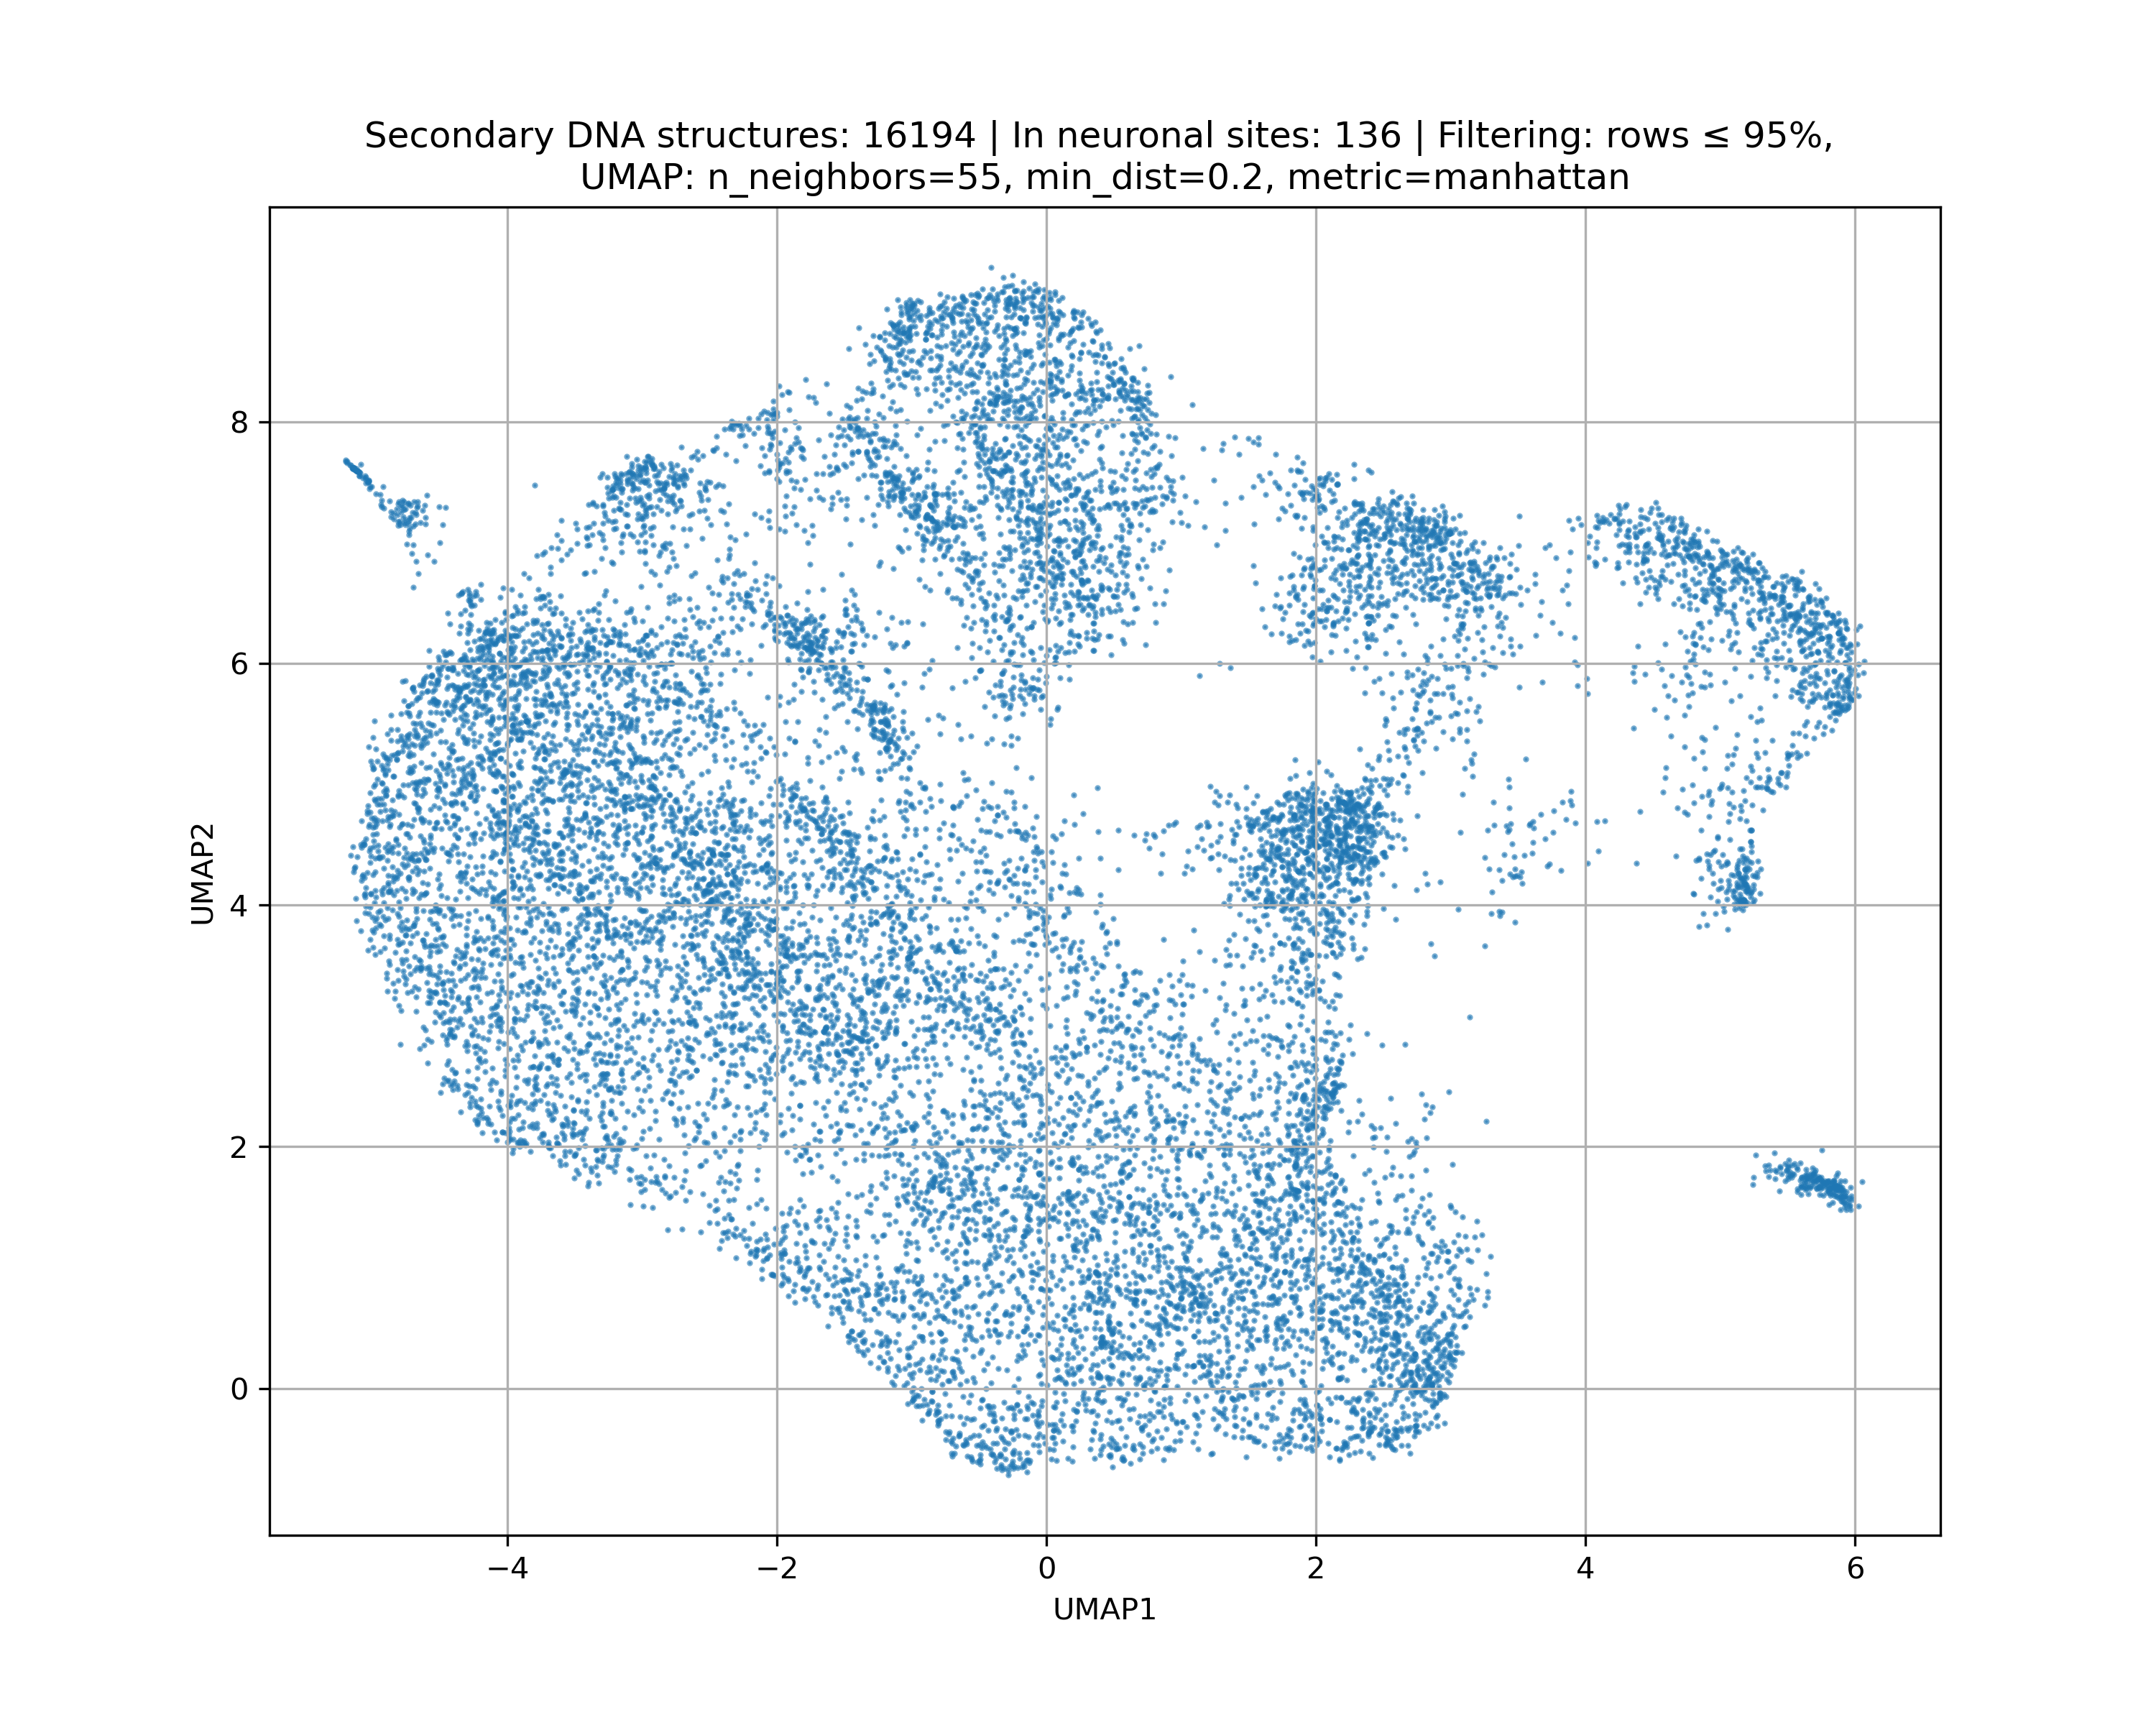

Data behind this chart, as committed beside it:
UMAP_1	UMAP_2	region_id	flag	Start	End
-0.3974	-0.4572	0	False	924508	925162
-0.4143	1.102	1	False	1019671	1019869
0.6248	1.433	2	False	1231879	1231954
1.318	2.315	3	False	1231974	1232092
-1.91	1.05	4	False	1232584	1232739
1.314	1.931	5	False	1273809	1273988
2.203	1.023	6	False	1375102	1375592
-0.4485	4.411	7	False	1375607	1375634
0.6504	4.576	8	False	1407253	1407264
1.261	2.614	9	False	1407278	1407346
-0.4864	4.359	10	False	1574916	1574946
-4.691	5.149	11	False	1599601	1599617
2.261	4.855	12	False	1599704	1599715
2.219	6.423	13	False	1659302	1659326
2.56	5.917	14	False	1659375	1659413
1.697	-0.4992	15	False	1692515	1693334
1.184	-0.05988	16	False	1745977	1746358
0.6565	1.353	17	False	1891012	1891280
2.423	1.065	18	False	3796433	3796691
-0.1677	1.183	19	False	5991982	5992109
-0.1394	1.286	20	False	5992124	5992218
2.308	0.4535	21	False	6199469	6199977
2.156	2.846	22	False	6208720	6208926
-4.781	7.309	23	False	6245317	6245383
0.5708	1.978	24	False	6554378	6554459
1.188	2.115	25	False	6554514	6554636
0.463	-0.4582	26	False	6601724	6602235
0.4497	-0.2635	27	False	6602403	6602909
-0.8643	3.818	28	False	6701722	6701739
2.843	1.601	29	False	6701755	6702115
-1.234	0.4581	30	False	7680783	7680950
-1.142	0.606	31	False	7704983	7705178
-3.244	5.462	32	False	7784405	7784422
2.437	0.4217	33	False	7961299	7961909
1.135	1.065	34	False	8026128	8026478
0.1551	1.454	35	False	8703332	8703534
-3.409	7.035	36	False	8703557	8703571
-3.101	5.74	37	False	9129172	9129195
-2.231	3.515	38	False	9182121	9182145
0.1568	0.2446	39	False	9182229	9182485
-4.046	6.016	40	False	9411024	9411147
-4.086	5.803	41	False	9411211	9411469
5.176	4.166	42	False	9627055	9627195
5.456	5.096	43	False	9627211	9627253
0.7829	7.787	44	False	9652224	9652255
0.6482	8.041	45	False	9652277	9652305
0.3581	-0.5771	46	False	9823105	9823384
-0.821	2.681	47	False	9823953	9824068
2.648	0.2472	48	False	9943156	9943579
1.932	3.32	49	False	10398822	10398907
-2.645	5.737	50	False	10398940	10398995
-2.75	6.228	51	False	10399009	10399028
2.719	1.939	52	False	10430298	10430588
1.252	1.449	53	False	10474821	10475037
3.103	6.118	54	False	10793940	10794019
-1.342	0.5692	55	False	10794045	10794532
2.143	2.455	56	False	10796499	10796965
2.043	-0.3527	57	False	11012389	11012781
1.016	2.486	58	False	11099838	11099910
0.4809	3.044	59	False	11262842	11262948
... 16,134 more rows
